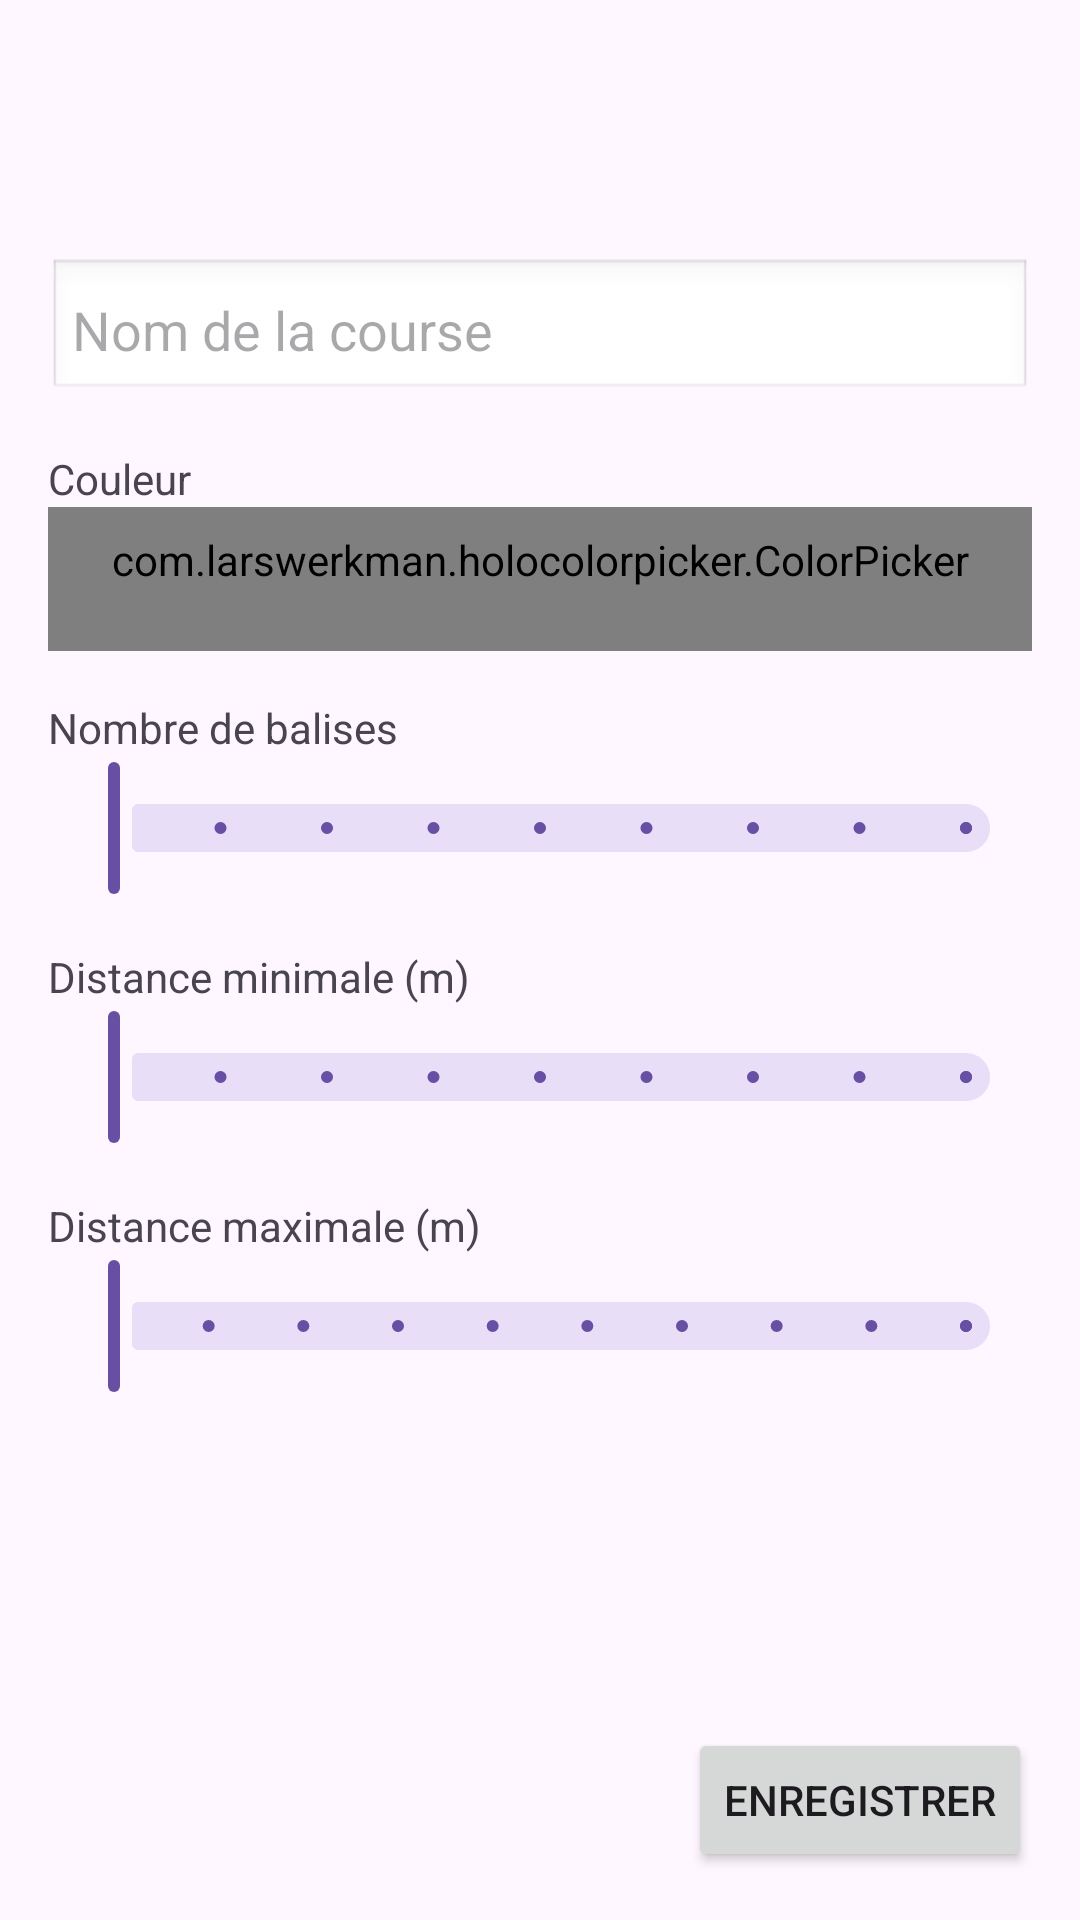

The Android layout XML behind this screen, and the referenced resources:
<!-- AndroidManifest.xml: application theme Theme.Orienteering -->
<!-- res/layout/edit_fragment.xml -->
<?xml version="1.0" encoding="utf-8"?>
<androidx.constraintlayout.widget.ConstraintLayout xmlns:android="http://schemas.android.com/apk/res/android"
    xmlns:app="http://schemas.android.com/apk/res-auto"
    xmlns:tools="http://schemas.android.com/tools"
    android:id="@+id/coly_edit_fragment"
    android:layout_width="match_parent"
    android:layout_height="match_parent"
    tools:context="edu.esiea.orienteering.view.EditFragment">

    <ScrollView
        android:layout_width="0dp"
        android:layout_height="0dp"
        android:padding="16dp"
        app:layout_constraintTop_toTopOf="parent"
        app:layout_constraintBottom_toTopOf="@id/btn_add"
        app:layout_constraintEnd_toEndOf="parent"
        app:layout_constraintStart_toStartOf="parent">
        <LinearLayout
            android:layout_marginTop="70dp"
            android:layout_width="match_parent"
            android:layout_height="wrap_content"
            android:orientation="vertical"
            tools:ignore="Autofill">

            <EditText
                android:id="@+id/et_name"
                style="@style/sty_formfields"
                android:hint="@string/ht_name"
                android:importantForAutofill="yes"
                android:inputType="text"
                android:maxWidth="488dp" />

            <TextView
                style="@style/sty_textview"
                android:text="@string/txt_color"
                android:labelFor="@id/colpi_color"/>
            <com.larswerkman.holocolorpicker.ColorPicker
                android:id="@+id/colpi_color"
                style="@style/sty_formfields"
                android:layout_height="wrap_content"
                android:layout_gravity="center" />

            <TextView
                style="@style/sty_textview"
                android:text="@string/txt_numMarkers"
                android:labelFor="@id/sli_numMarkers"/>
            <com.google.android.material.slider.Slider
                android:id="@+id/sli_numMarkers"
                style="@style/sty_sliders" />

            <TextView
                style="@style/sty_textview"
                android:text="@string/txt_minDistance"
                android:labelFor="@id/sli_minDistance"/>
            <com.google.android.material.slider.Slider
                android:id="@+id/sli_minDistance"
                style="@style/sty_sliders" />

            <TextView
                style="@style/sty_textview"
                android:text="@string/txt_maxDistance"
                android:labelFor="@id/sli_maxDistance"/>
            <com.google.android.material.slider.Slider
                android:id="@+id/sli_maxDistance"
                style="@style/sty_sliders"
                android:valueFrom="1"/>
        </LinearLayout>
    </ScrollView>

    <Button
        android:id="@+id/btn_add"
        android:layout_width="wrap_content"
        android:layout_height="wrap_content"
        android:layout_margin="16dp"
        android:text="@string/txt_add"
        app:layout_constraintBottom_toBottomOf="parent"
        app:layout_constraintEnd_toEndOf="parent" />
</androidx.constraintlayout.widget.ConstraintLayout>
<!-- resources referenced by this layout -->
<resources>
  <string name="ht_name">Nom de la course</string>
  <string name="txt_add">Enregistrer</string>
  <string name="txt_color">Couleur</string>
  <string name="txt_maxDistance">Distance maximale (m)</string>
  <string name="txt_minDistance">Distance minimale (m)</string>
  <string name="txt_numMarkers">Nombre de balises</string>
  <style name="sty_formfields">
          <item name="android:minHeight">48dp</item>
          <item name="android:layout_width">match_parent</item>
          <item name="android:layout_height">wrap_content</item>
          <item name="android:padding">8dp</item>
          <item name="android:background">@android:drawable/edit_text</item>
          <item name="android:textColor">@color/cl_txt</item>
      </style>
  <style name="sty_sliders">
          <item name="android:minHeight">48dp</item>
          <item name="android:layout_width">match_parent</item>
          <item name="android:layout_height">56dp</item>
          <item name="android:stepSize">1</item>
          <item name="android:valueFrom">2</item>
          <item name="android:valueTo">10</item>
      </style>
  <style name="sty_textview">
          <item name="android:layout_width">wrap_content</item>
          <item name="android:layout_height">wrap_content</item>
          <item name="android:layout_marginTop">16dp</item>
      </style>
  <style name="Theme.Orienteering" parent="Base.Theme.Orienteering" />
  <color name="cl_txt">#212121</color>
  <style name="Base.Theme.Orienteering" parent="Theme.Material3.DayNight.NoActionBar">
          
          
      </style>
</resources>
